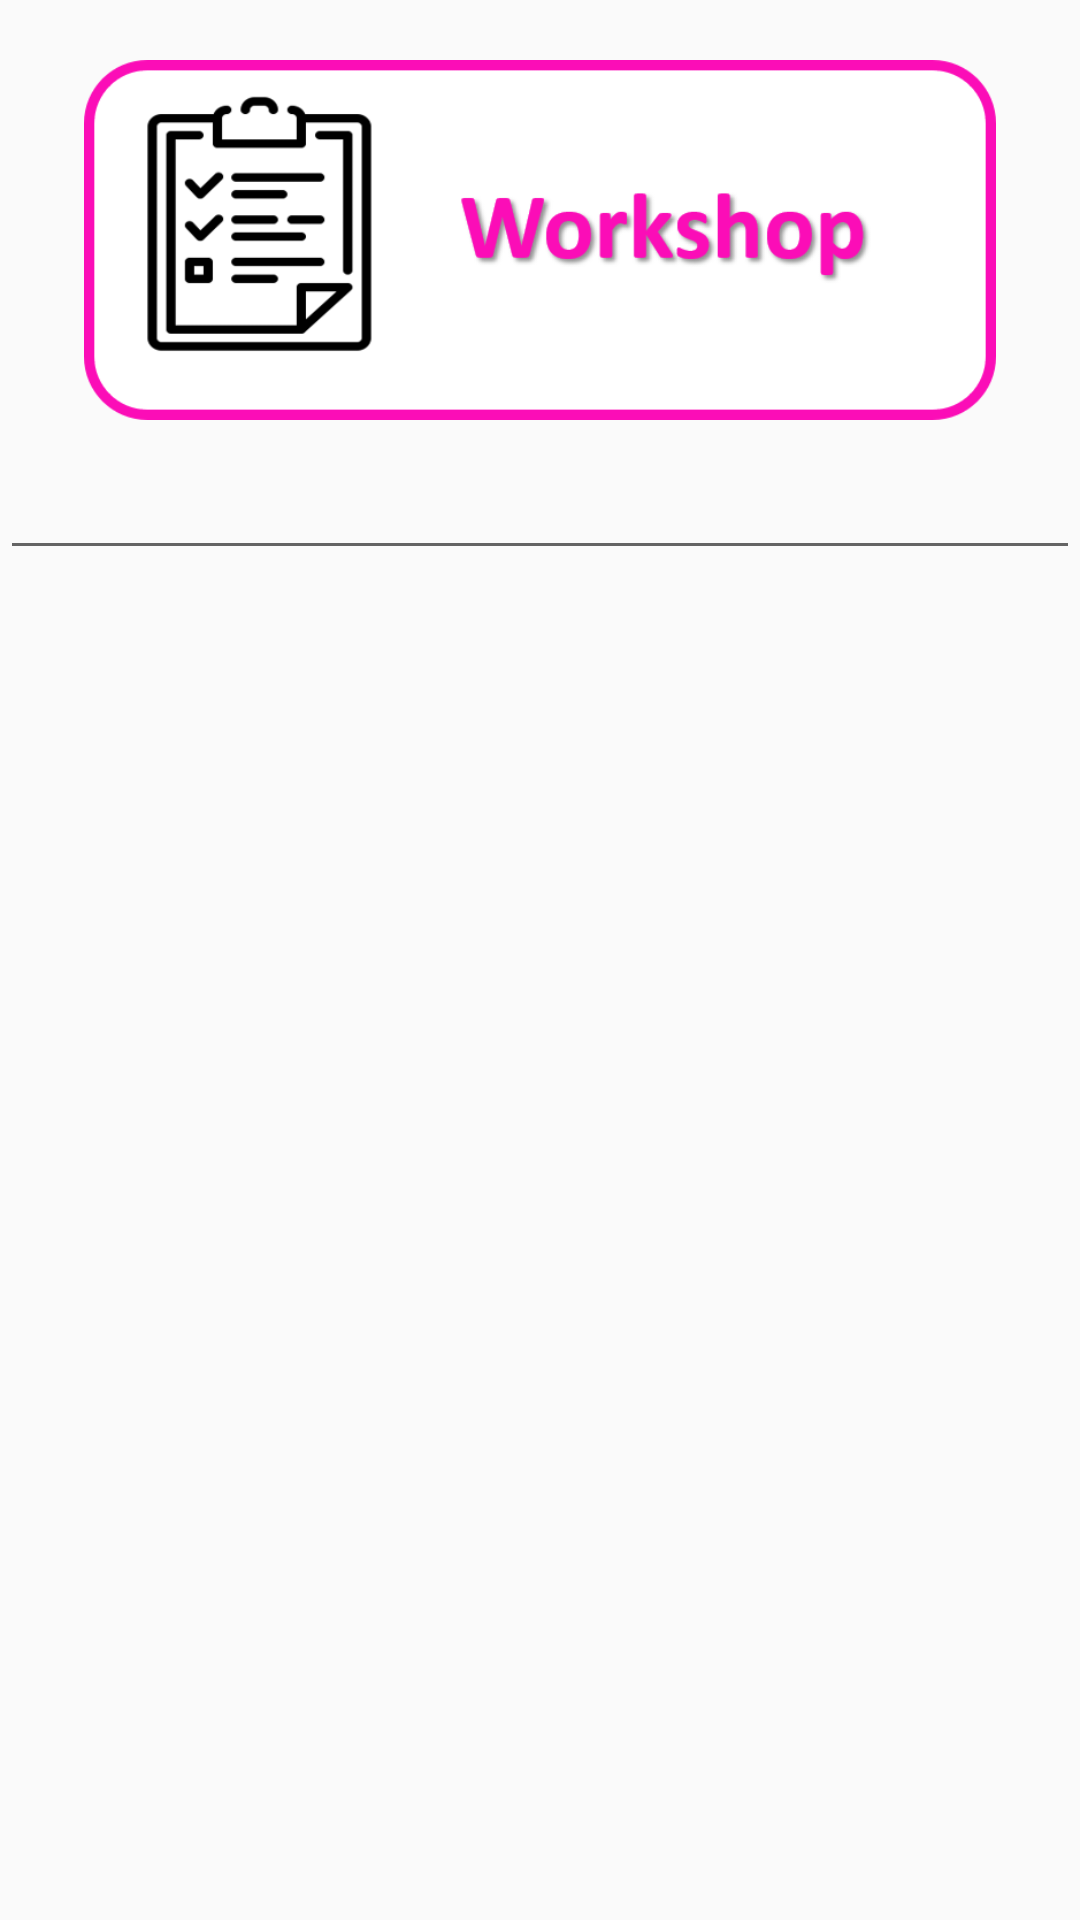

Write the Android layout XML for this screen, with the resource values it uses.
<!-- AndroidManifest.xml: application theme AppTheme -->
<!-- res/layout/activity_workshop.xml -->
<?xml version="1.0" encoding="utf-8"?>
<RelativeLayout xmlns:android="http://schemas.android.com/apk/res/android"
    xmlns:app="http://schemas.android.com/apk/res-auto"
    xmlns:tools="http://schemas.android.com/tools"
    android:layout_width="match_parent"
    android:layout_height="match_parent"
    android:background="@drawable/bg"
    android:orientation="vertical"
    tools:context=".Workshop">

    <LinearLayout
        android:layout_width="match_parent"
        android:layout_height="match_parent"
        android:orientation="vertical">

        <ImageView
            android:id="@+id/img_work"
            android:layout_width="match_parent"
            android:layout_height="120dp"
            android:layout_marginStart="16dp"
            android:layout_marginTop="20dp"
            android:layout_marginEnd="16dp"
            app:srcCompat="@drawable/wp" />

        <EditText
            android:id="@+id/worksearch"
            android:layout_width="match_parent"
            android:layout_height="50dp" />

        <androidx.recyclerview.widget.RecyclerView
            android:id="@+id/rv1"
            android:layout_width="match_parent"
            android:layout_height="match_parent" />

    </LinearLayout>
</RelativeLayout>
<!-- resources referenced by this layout -->
<resources>
  <!-- drawable wp: png bitmap (drawable, 27522 bytes) -->
  <style name="AppTheme" parent="Theme.AppCompat.Light.DarkActionBar">
          
          <item name="colorPrimary">@color/colorPrimary</item>
          <item name="colorPrimaryDark">@color/colorPrimaryDark</item>
          <item name="colorAccent">@color/colorAccent</item>
      </style>
  <color name="colorPrimary">#008577</color>
  <color name="colorPrimaryDark">#00574B</color>
  <color name="colorAccent">#D81B60</color>
</resources>
